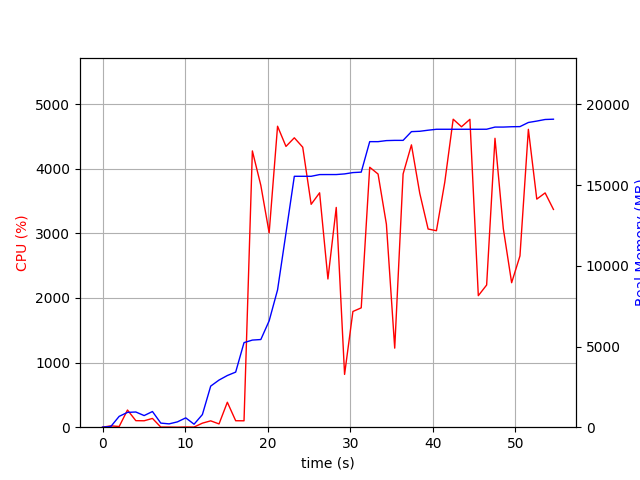

Data behind this chart, as committed beside it:
elapsed_time, nproc, cpu, mem_real, mem_virtual
3.719329833984375e-05, 1, 0.0, 5.105, 2727
1.006, 2, 20.9, 44.41, 149.3
2.014, 4, 10.9, 672.1, 2147
3.021, 4, 265.8, 917.4, 2441
4.029, 4, 101.1, 942.3, 2427
5.038, 3, 99.3, 720.5, 1875
6.045, 4, 135.9, 971.4, 2486
7.053, 3, 2.0, 253.6, 1392
8.061, 3, 2.0, 206.5, 1342
9.069, 3, 0.0, 330.2, 1451
10.08, 5, 3.0, 577.6, 2215
11.08, 3, 2.0, 185.8, 1330
12.09, 1, 62.5, 782.5, 1685
13.1, 1, 98.3, 2547, 4941
14.11, 2, 50.6, 2921, 5045
15.11, 1, 386.1, 3203, 8446
16.12, 1, 100.0, 3415, 8510
17.13, 1, 99.0, 5241, 10868
18.14, 1, 4276, 5399, 10996
19.17, 1, 3742, 5433, 10996
20.18, 1, 3008, 6590, 13556
21.2, 1, 4658, 8509, 20244
22.21, 1, 4345, 12026, 20258
23.23, 1, 4478, 15549, 20258
24.24, 1, 4333, 15549, 20261
25.26, 1, 3449, 15549, 20261
26.29, 1, 3627, 15655, 20263
27.3, 1, 2294, 15657, 20266
28.3, 1, 3401, 15657, 20266
29.31, 1, 816.8, 15696, 20426
30.32, 1, 1791, 15779, 20431
31.33, 1, 1847, 15807, 20431
32.36, 1, 4023, 17695, 22828
33.37, 1, 3918, 17695, 22828
34.38, 1, 3142, 17760, 22828
35.38, 1, 1224, 17775, 22828
36.4, 1, 3919, 17775, 22828
37.41, 1, 4369, 18316, 23553
38.42, 1, 3619, 18338, 23553
39.43, 1, 3067, 18404, 23553
40.44, 1, 3041, 18463, 23573
41.45, 1, 3792, 18463, 23573
42.47, 1, 4766, 18463, 23573
43.47, 1, 4649, 18463, 23573
44.49, 1, 4764, 18463, 23573
45.51, 1, 2036, 18463, 23573
46.52, 1, 2200, 18465, 23573
47.53, 1, 4471, 18598, 23693
48.54, 1, 3072, 18599, 23693
49.54, 1, 2236, 18619, 23693
50.55, 1, 2651, 18627, 23693
51.57, 1, 4610, 18884, 23945
52.59, 1, 3530, 18970, 23945
53.6, 1, 3626, 19069, 23945
54.61, 1, 3370, 19087, 23945
